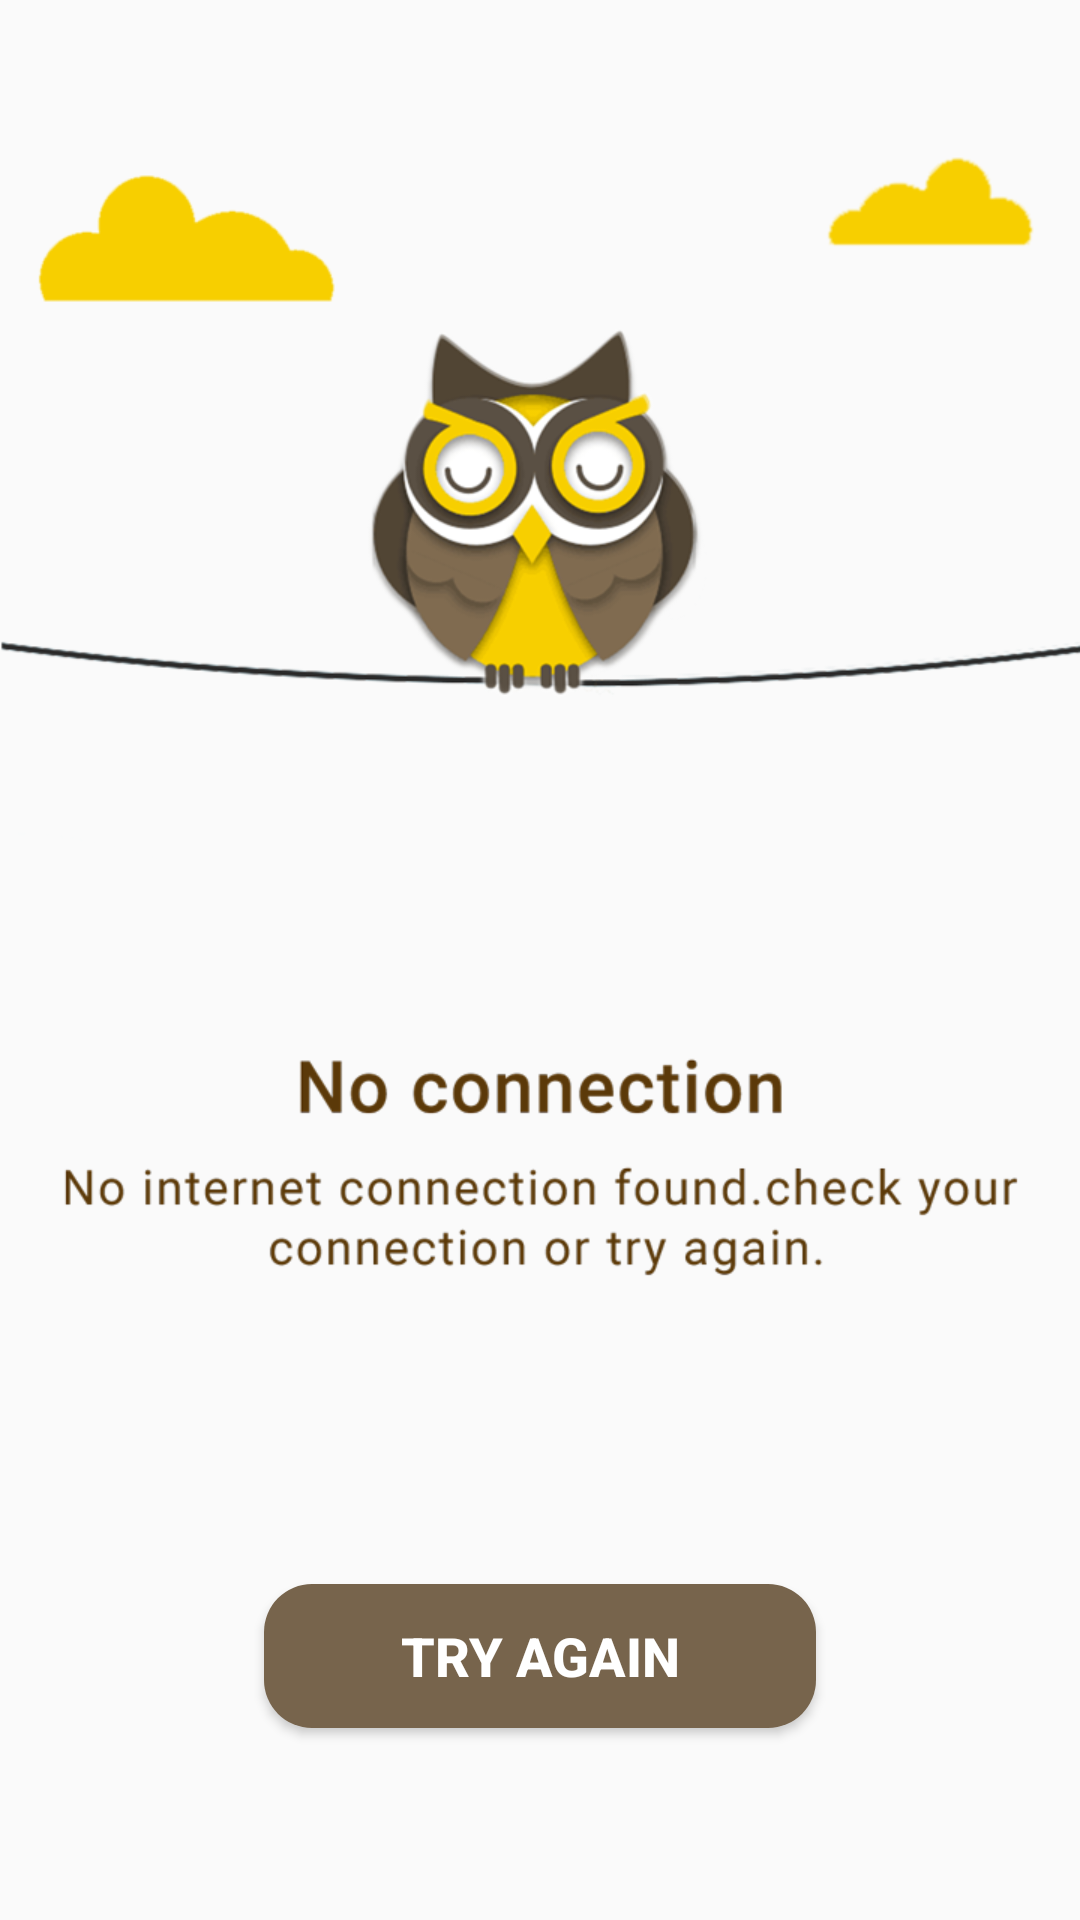

Write the Android layout XML for this screen, with the resource values it uses.
<!-- AndroidManifest.xml: application theme AppTheme -->
<!-- res/layout/no_internet.xml -->
<?xml version="1.0" encoding="utf-8"?>
<RelativeLayout
    xmlns:android="http://schemas.android.com/apk/res/android" android:layout_width="match_parent"
    android:layout_height="match_parent"
    android:id="@+id/rl_internet"
    >

    <ImageView
        android:layout_width="match_parent"
        android:layout_height="match_parent"
        android:scaleType="fitXY"
        android:src="@drawable/no_connection"
        android:contentDescription="@string/no_internet_connection_layout" />

    <Button
        android:id="@+id/btn_reset_connection"
        android:layout_width="184dp"
        android:layout_height="wrap_content"
        android:layout_alignParentBottom="true"
        android:layout_centerInParent="true"
        android:background="@drawable/round_corner_btn"
        android:text="@string/btn_try_again"
        android:textColor="@color/colorWhite"
        android:textStyle="bold"
        android:textSize="18sp"
        android:padding="2dp"
        android:layout_marginBottom="64dp"
        />
</RelativeLayout>
<!-- resources referenced by this layout -->
<resources>
  <color name="colorWhite">#ffffff</color>
  <!-- drawable no_connection: png bitmap (drawable-xxhdpi, 137711 bytes) -->
  <!-- drawable round_corner_btn (drawable) -->
  <?xml version="1.0" encoding="utf-8"?>
  <selector xmlns:android="http://schemas.android.com/apk/res/android">
  
      <item android:state_pressed="true" >
          <shape
              android:shape="rectangle">
              <solid android:color="#b79974"/>
              <corners android:bottomRightRadius="16dp"
                  android:bottomLeftRadius="16dp"
                  android:topRightRadius="16dp"
                  android:topLeftRadius="16dp"/>
          </shape>
      </item>
  
      <item android:state_pressed="false">
          <shape
              android:shape="rectangle">
              <solid android:color="#77644c"/>
              <corners android:bottomRightRadius="16dp"
                  android:bottomLeftRadius="16dp"
                  android:topRightRadius="16dp"
                  android:topLeftRadius="16dp"/>
          </shape>
      </item>
  
  
  </selector>
  <string name="btn_try_again">TRY AGAIN</string>
  <string name="no_internet_connection_layout">No Internet Connection Layout</string>
  <style name="AppTheme" parent="Theme.AppCompat.Light.DarkActionBar">
          
          <item name="colorPrimary">@color/colorPrimary</item>
          <item name="colorPrimaryDark">@color/colorPrimaryDark</item>
          <item name="colorAccent">@color/colorAccent_01</item>
          <item name="android:layoutDirection">ltr</item>
          <item name="ratingBarStyle">@style/MyRatingBar</item>
      </style>
  <color name="colorPrimary">#7DA1D3</color>
  <color name="colorPrimaryDark">#7090bc</color>
  <color name="colorAccent_01">#fc9691</color>
  <style name="MyRatingBar" parent="Widget.AppCompat.RatingBar">
          <item name="colorAccent">#6200ea</item>
          <item name="android:colorControlNormal" tools:targetApi="lollipop">#f9a825</item>
      </style>
</resources>
